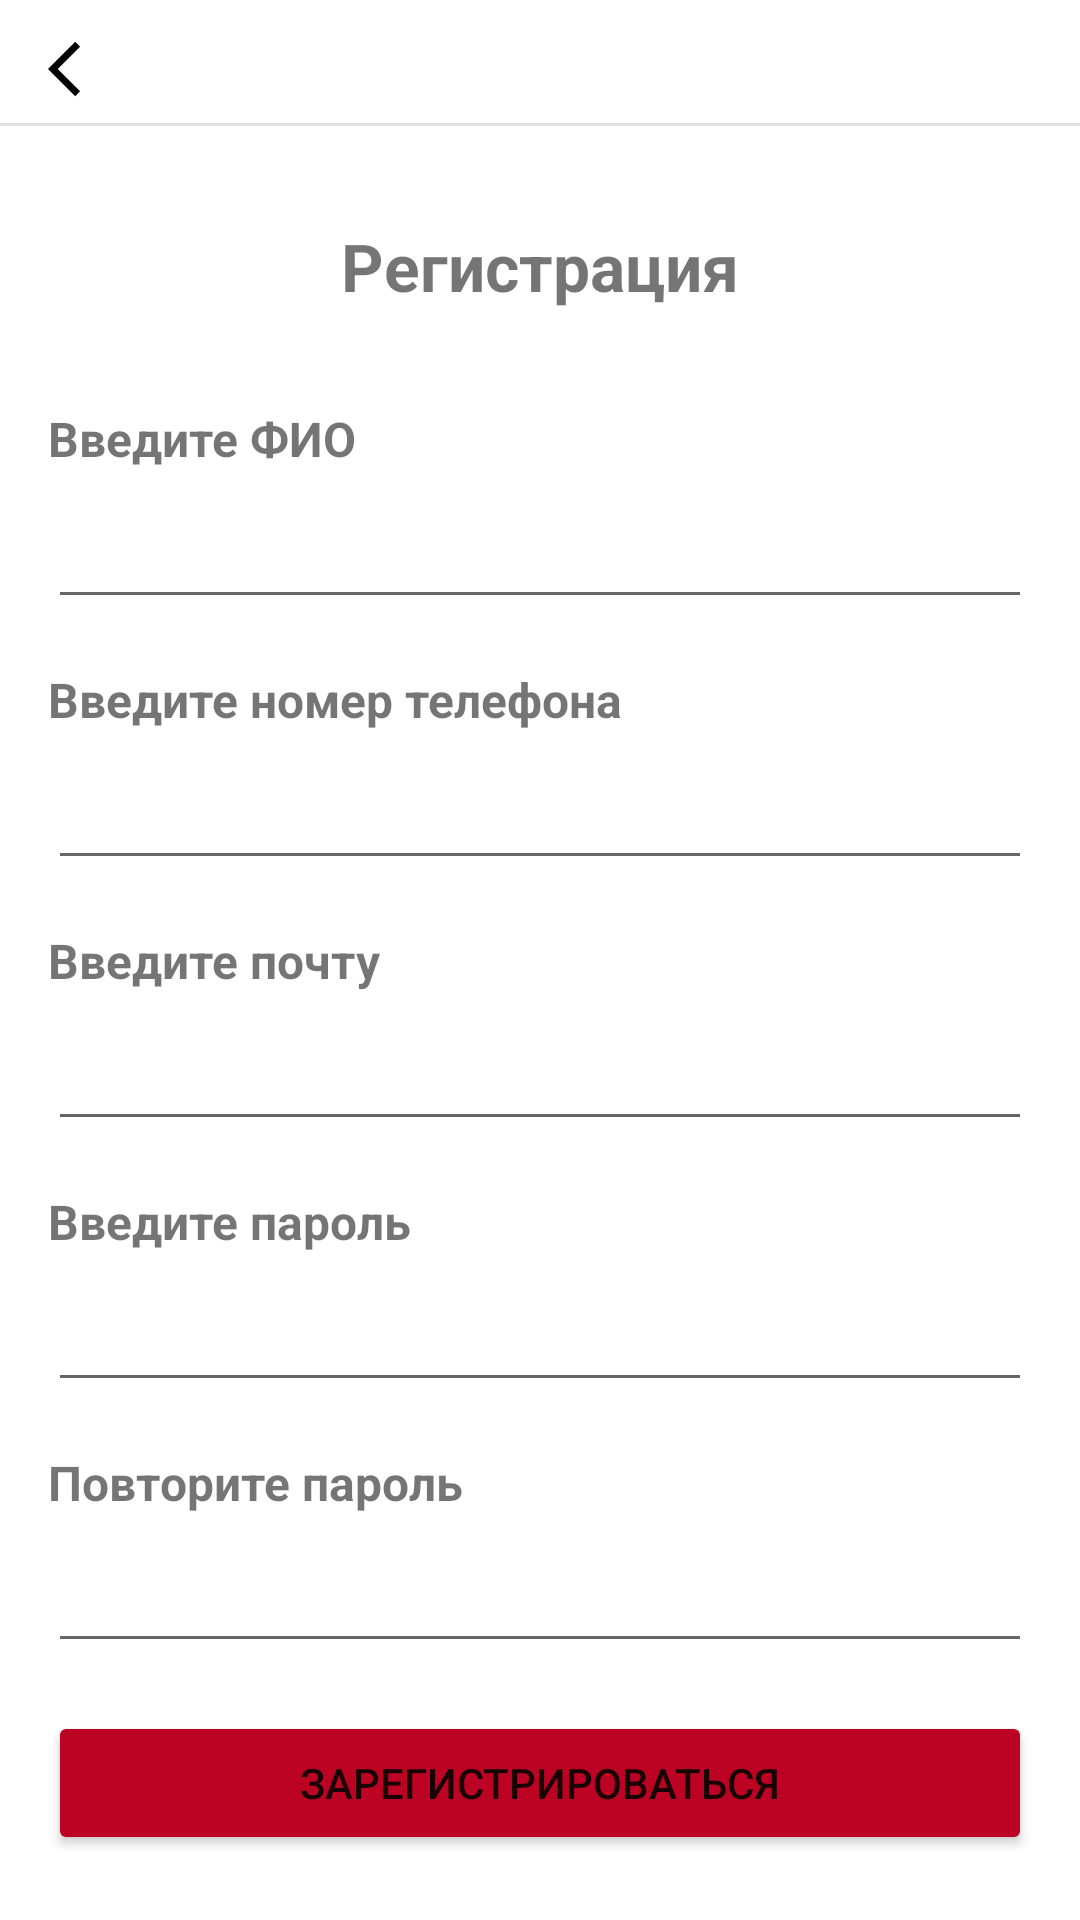

Android layout source for this screen:
<!-- AndroidManifest.xml: application theme Theme.HospitalApp2 -->
<!-- res/layout/fragment_register.xml -->
<?xml version="1.0" encoding="utf-8"?>
<androidx.constraintlayout.widget.ConstraintLayout xmlns:android="http://schemas.android.com/apk/res/android"
    xmlns:tools="http://schemas.android.com/tools"
    android:layout_width="match_parent"
    android:layout_height="match_parent"

    xmlns:app="http://schemas.android.com/apk/res-auto">

    <ImageView
        android:id="@+id/back"
        android:layout_width="22dp"
        android:layout_height="22dp"
        android:layout_marginStart="16dp"
        android:layout_marginTop="12dp"
        android:src="@drawable/back_arrow"
        app:layout_constraintStart_toStartOf="parent"
        app:layout_constraintTop_toTopOf="parent" />

    <View
        android:id="@+id/divider"
        android:layout_width="match_parent"
        android:layout_height="1dp"
        android:layout_marginTop="7dp"
        android:background="?android:attr/listDivider"
        app:layout_constraintEnd_toEndOf="parent"
        app:layout_constraintHorizontal_bias="0.49"
        app:layout_constraintStart_toStartOf="parent"
        app:layout_constraintTop_toBottomOf="@+id/back" />

    <TextView
        android:id="@+id/textView"
        android:layout_width="wrap_content"
        android:layout_height="wrap_content"
        android:layout_marginTop="32dp"
        android:text="Регистрация"
        android:textSize="22dp"
        android:textStyle="bold"
        app:layout_constraintEnd_toEndOf="parent"
        app:layout_constraintStart_toStartOf="parent"
        app:layout_constraintTop_toBottomOf="@+id/divider" />

    <EditText
        android:id="@+id/inputName"
        android:layout_width="match_parent"
        android:layout_height="wrap_content"
        android:layout_marginStart="16dp"
        android:layout_marginTop="8dp"
        android:layout_marginEnd="16dp"
        android:inputType="textCapWords"
        android:ems="10"
        app:layout_constraintEnd_toEndOf="parent"
        app:layout_constraintHorizontal_bias="0.0"
        app:layout_constraintStart_toStartOf="parent"
        app:layout_constraintTop_toBottomOf="@+id/textName" />

    <TextView
        android:id="@+id/textName"
        android:layout_width="wrap_content"
        android:layout_height="wrap_content"
        android:layout_marginStart="16dp"
        android:layout_marginTop="32dp"
        android:text="Введите ФИО"
        android:textSize="16dp"
        android:textStyle="bold"
        app:layout_constraintStart_toStartOf="parent"
        app:layout_constraintTop_toBottomOf="@+id/textView" />

    <EditText
        android:id="@+id/inputPhone"
        android:layout_width="match_parent"
        android:layout_height="wrap_content"
        android:layout_marginStart="16dp"
        android:layout_marginTop="8dp"
        android:layout_marginEnd="16dp"
        android:inputType="phone"
        android:ems="10"
        app:layout_constraintEnd_toEndOf="parent"
        app:layout_constraintHorizontal_bias="0.0"
        app:layout_constraintStart_toStartOf="parent"
        app:layout_constraintTop_toBottomOf="@+id/textPhone" />

    <TextView
        android:id="@+id/textPhone"
        android:layout_width="wrap_content"
        android:layout_height="wrap_content"
        android:layout_marginStart="16dp"
        android:layout_marginTop="16dp"
        android:text="Введите номер телефона"
        android:textSize="16dp"
        android:textStyle="bold"

        app:layout_constraintStart_toStartOf="parent"
        app:layout_constraintTop_toBottomOf="@+id/inputName" />

    <TextView
        android:id="@+id/textView7"
        android:layout_width="wrap_content"
        android:layout_height="wrap_content"
        android:layout_marginStart="16dp"
        android:layout_marginTop="16dp"
        android:text="Введите почту"
        android:textSize="16dp"
        android:textStyle="bold"
        app:layout_constraintStart_toStartOf="parent"
        app:layout_constraintTop_toBottomOf="@+id/inputPhone" />

    <EditText
        android:id="@+id/textPassword"
        android:layout_width="match_parent"
        android:layout_height="wrap_content"
        android:layout_marginStart="16dp"
        android:layout_marginTop="8dp"
        android:layout_marginEnd="16dp"
        android:ems="10"
        android:inputType="textPassword"
        app:layout_constraintEnd_toEndOf="parent"
        app:layout_constraintStart_toStartOf="parent"
        app:layout_constraintTop_toBottomOf="@+id/textView10" />

    <EditText
        android:id="@+id/textRepeatPassword"
        android:layout_width="match_parent"
        android:layout_height="wrap_content"
        android:layout_marginStart="16dp"
        android:layout_marginTop="8dp"
        android:layout_marginEnd="16dp"
        android:ems="10"
        android:inputType="textPassword"
        app:layout_constraintEnd_toEndOf="parent"
        app:layout_constraintStart_toStartOf="parent"
        app:layout_constraintTop_toBottomOf="@+id/textView11" />

    <TextView
        android:id="@+id/textView10"
        android:layout_width="wrap_content"
        android:layout_height="wrap_content"
        android:layout_marginStart="16dp"
        android:layout_marginTop="16dp"
        android:text="Введите пароль"
        android:textSize="16dp"
        android:textStyle="bold"
        app:layout_constraintStart_toStartOf="parent"
        app:layout_constraintTop_toBottomOf="@+id/textLogin" />

    <TextView
        android:id="@+id/textView11"
        android:layout_width="wrap_content"
        android:layout_height="wrap_content"
        android:layout_marginStart="16dp"
        android:layout_marginTop="16dp"
        android:text="Повторите пароль"
        android:textSize="16dp"
        android:textStyle="bold"
        app:layout_constraintStart_toStartOf="parent"
        app:layout_constraintTop_toBottomOf="@+id/textPassword" />


    <EditText
        android:id="@+id/textLogin"
        android:layout_width="match_parent"
        android:layout_height="wrap_content"
        android:layout_marginStart="16dp"
        android:layout_marginTop="8dp"
        android:layout_marginEnd="16dp"
        android:ems="10"
        android:inputType="textEmailAddress"
        app:layout_constraintEnd_toEndOf="parent"
        app:layout_constraintHorizontal_bias="0.0"
        app:layout_constraintStart_toStartOf="parent"
        app:layout_constraintTop_toBottomOf="@+id/textView7" />

    <Button
        android:id="@+id/buttonRegister"
        android:layout_width="match_parent"
        android:layout_height="wrap_content"
        android:layout_marginStart="16dp"
        android:layout_marginTop="16dp"
        android:layout_marginEnd="16dp"
        android:backgroundTint="#BC0323"
        android:text="Зарегистрироваться"
        app:layout_constraintEnd_toEndOf="parent"
        app:layout_constraintHorizontal_bias="0.553"
        app:layout_constraintStart_toStartOf="parent"
        app:layout_constraintTop_toBottomOf="@+id/textRepeatPassword" />

    <ProgressBar
        android:id="@+id/register_progress"
        style="?android:attr/progressBarStyle"
        android:layout_width="36dp"
        android:layout_height="36dp"
        android:layout_centerInParent="true"
        android:layout_marginTop="22dp"
        android:elevation="10dp"
        android:indeterminateTint="@color/white"
        android:visibility="invisible"
        app:layout_constraintEnd_toEndOf="parent"
        app:layout_constraintStart_toStartOf="parent"
        app:layout_constraintTop_toBottomOf="@+id/textRepeatPassword" />


</androidx.constraintlayout.widget.ConstraintLayout>
<!-- resources referenced by this layout -->
<resources>
  <color name="white">#FFFFFFFF</color>
  <!-- drawable back_arrow (drawable-v24) -->
  <vector xmlns:android="http://schemas.android.com/apk/res/android"
      android:width="24dp"
      android:height="24dp"
      android:viewportWidth="24"
      android:viewportHeight="24"
      android:tint="@color/black"
      android:autoMirrored="true">
      <path
          android:fillColor="@android:color/white"
          android:pathData="M11.67,3.87L9.9,2.1 0,12l9.9,9.9 1.77,-1.77L3.54,12z"/>
  </vector>
  <style name="Theme.HospitalApp2" parent="Theme.MaterialComponents.DayNight.NoActionBar">
          
          <item name="colorPrimary">@color/dark_red</item>
          <item name="colorPrimaryVariant">@color/darker_red</item>
          <item name="colorOnPrimary">@color/white</item>
          
          <item name="colorSecondary">@color/darker_red</item>
          <item name="colorSecondaryVariant">@color/teal_700</item>
          <item name="colorOnSecondary">@color/black</item>
          
          <item name="android:statusBarColor">?attr/colorPrimaryVariant</item>
          
      </style>
  <color name="black">#FF000000</color>
  <color name="dark_red">#BC0323</color>
  <color name="darker_red">#850014</color>
  <color name="teal_700">#FF018786</color>
</resources>
